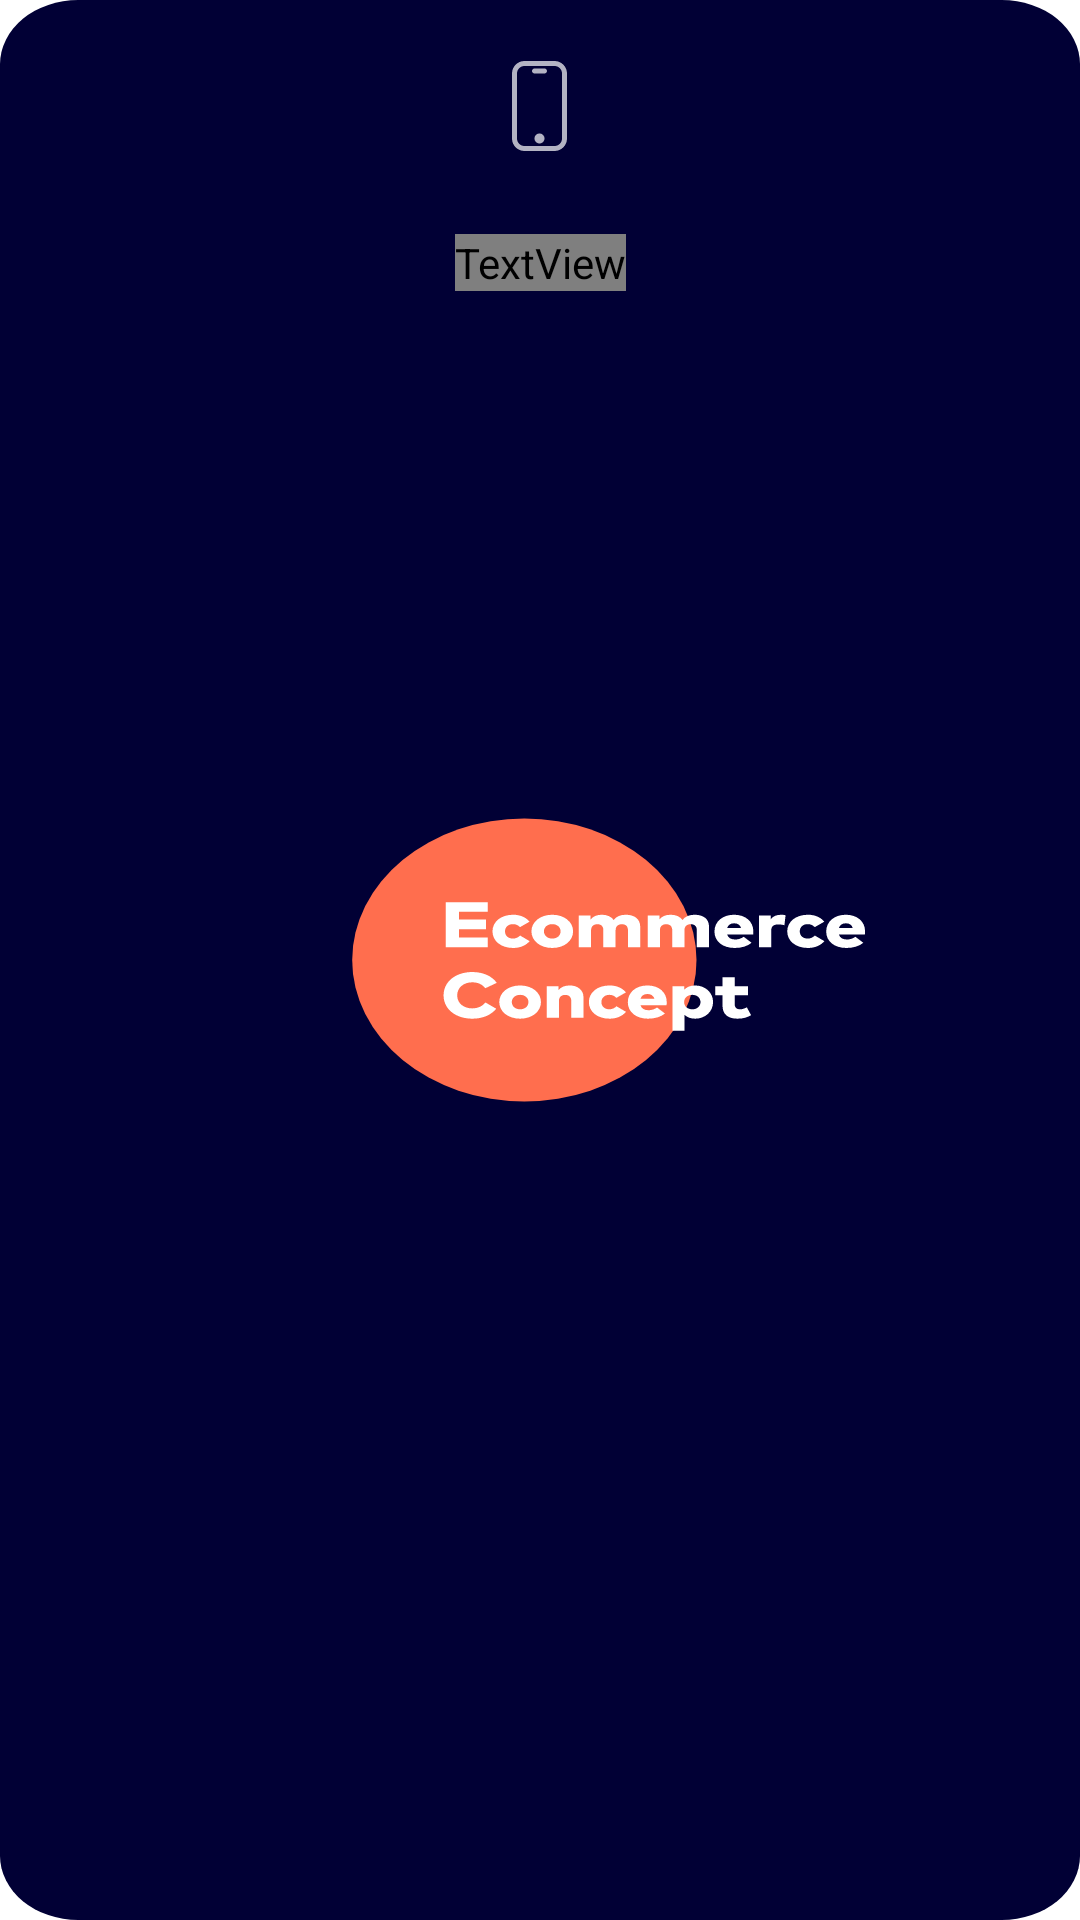

Android layout source for this screen:
<!-- AndroidManifest.xml: application theme splashScreenTheme -->
<!-- res/layout/category_item.xml -->
<?xml version="1.0" encoding="utf-8"?>
<androidx.constraintlayout.widget.ConstraintLayout
    android:id="@+id/CCCategoryMain"
    xmlns:android="http://schemas.android.com/apk/res/android"
    xmlns:app="http://schemas.android.com/apk/res-auto"
    android:layout_width="wrap_content"
    android:layout_height="wrap_content"
    android:layout_marginEnd="23dp"
    >

    <LinearLayout
        android:id="@+id/ContainerImageItem"
        android:layout_width="71dp"
        android:layout_height="71dp"
        android:background="@drawable/corners_circle"
        android:backgroundTint="@color/white"
        android:elevation="20dp"
        android:gravity="center"
        app:layout_constraintEnd_toEndOf="parent"
        app:layout_constraintStart_toStartOf="parent"
        app:layout_constraintTop_toTopOf="parent">

        <ImageView
            android:id="@+id/ImageItem"
            android:layout_width="wrap_content"
            android:layout_height="wrap_content"
            android:src="@drawable/ic_phones"
            app:tint="#B3B3C3" />
    </LinearLayout>


    <TextView
        android:id="@+id/TVTitle"
        android:layout_width="wrap_content"
        android:layout_height="wrap_content"
        android:text="Phones"
        android:fontFamily="@font/mark_pro_medium"
        android:textSize="12sp"
        android:letterSpacing="-0.03"
        android:textColor="@color/dark_blue_original"
        app:layout_constraintTop_toBottomOf="@id/ContainerImageItem"
        android:layout_marginTop="7dp"
        app:layout_constraintStart_toStartOf="parent"
        app:layout_constraintEnd_toEndOf="parent"
        />

</androidx.constraintlayout.widget.ConstraintLayout>
<!-- resources referenced by this layout -->
<resources>
  <color name="dark_blue_original">#010035</color>
  <color name="white">#FFFFFFFF</color>
  <!-- drawable ic_phones (drawable) -->
  <vector xmlns:android="http://schemas.android.com/apk/res/android"
      android:width="19dp"
      android:height="30dp"
      android:viewportWidth="19"
      android:viewportHeight="30">
    <path
        android:pathData="M14.1662,0H4.1667C1.87,0 0,1.87 0,4.1667V25.8333C0,28.13 1.87,30 4.1667,30H14.1662C16.463,30 18.3329,28.13 18.3329,25.8333V4.1667C18.3329,1.8685 16.463,0 14.1662,0ZM16.6668,25.8318C16.6668,27.2105 15.5449,28.3324 14.1662,28.3324H4.1667C2.7881,28.3324 1.6661,27.2105 1.6661,25.8318V4.1667C1.6661,2.7881 2.7881,1.6661 4.1667,1.6661H14.1662C15.5449,1.6661 16.6668,2.7881 16.6668,4.1667V25.8318Z"
        android:fillColor="#ffffff"/>
    <path
        android:pathData="M9.1665,27.4979C10.0866,27.4979 10.8326,26.752 10.8326,25.8318C10.8326,24.9116 10.0866,24.1657 9.1665,24.1657C8.2463,24.1657 7.5004,24.9116 7.5004,25.8318C7.5004,26.752 8.2463,27.4979 9.1665,27.4979Z"
        android:fillColor="#ffffff"/>
    <path
        android:pathData="M10.8326,2.4992H7.4989C7.0384,2.4992 6.6659,2.8717 6.6659,3.3322C6.6659,3.7927 7.0384,4.1652 7.4989,4.1652H10.8326C11.2931,4.1652 11.6656,3.7927 11.6656,3.3322C11.6656,2.8717 11.2931,2.4992 10.8326,2.4992Z"
        android:fillColor="#ffffff"/>
  </vector>
  <style name="splashScreenTheme" parent="Theme.MaterialComponents.Light.NoActionBar">
          <item name="android:windowBackground">@drawable/ic_splash_screen</item>
      </style>
  <!-- drawable ic_splash_screen: vector/xml drawable (drawable-v24, 6650 chars, omitted) -->
</resources>
